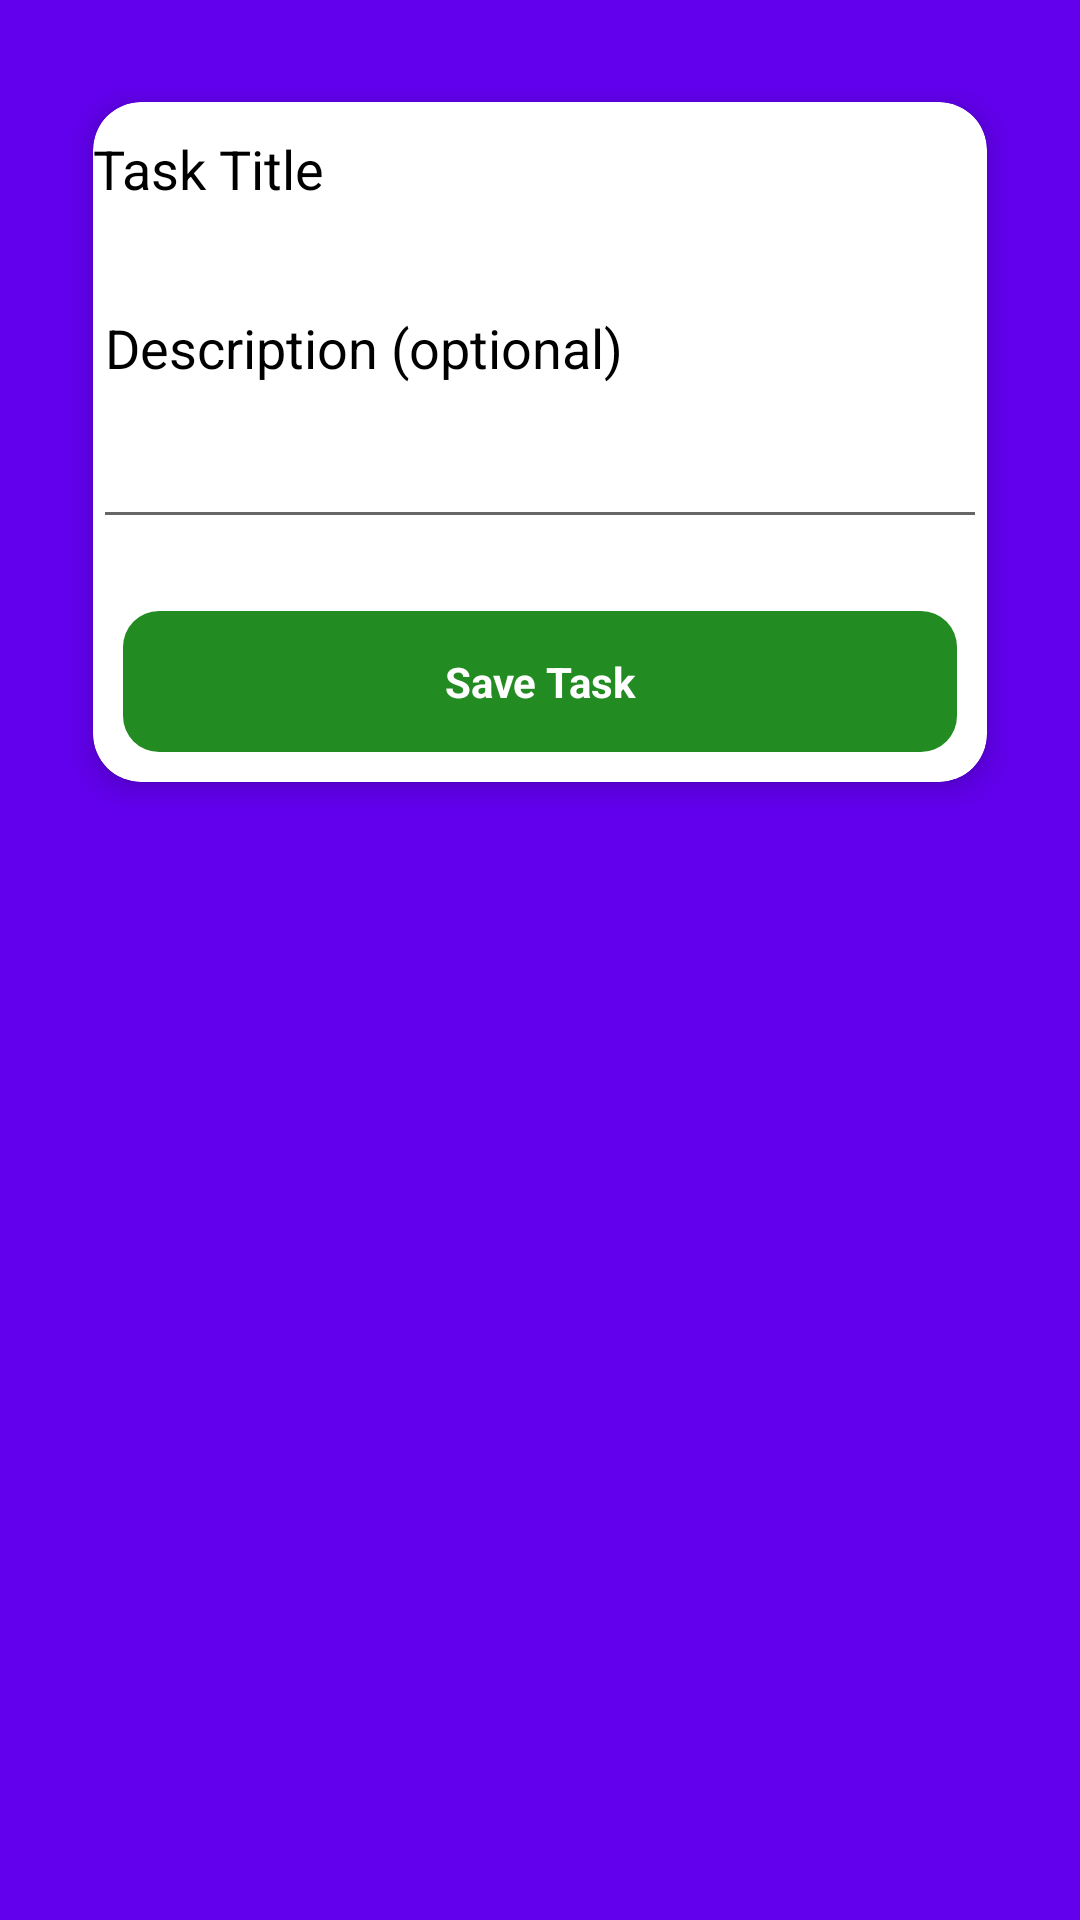

Android layout source for this screen:
<!-- AndroidManifest.xml: application theme Theme.Taskmanagertodo -->
<!-- res/layout/activity_add_edit_task.xml -->
<?xml version="1.0" encoding="utf-8"?>
<ScrollView xmlns:android="http://schemas.android.com/apk/res/android"
    xmlns:app="http://schemas.android.com/apk/res-auto"
    android:layout_width="match_parent"
    android:layout_height="match_parent"
    android:background="@color/purple_500"
    android:padding="20dp"
    android:fitsSystemWindows="true">

    <LinearLayout
        android:orientation="vertical"
        android:gravity="center_horizontal"
        android:layout_width="match_parent"
        android:layout_height="wrap_content">

        
        <androidx.cardview.widget.CardView
            android:layout_width="match_parent"
            android:layout_height="wrap_content"
            app:cardCornerRadius="16dp"
            app:cardElevation="6dp"
            app:cardUseCompatPadding="true"
            android:padding="20dp"
            android:backgroundTint="@android:color/white">

            <LinearLayout
                android:orientation="vertical"
                android:layout_width="match_parent"
                android:layout_height="wrap_content">

                
                <com.google.android.material.textfield.TextInputLayout
                    android:id="@+id/tilTitle"
                    android:layout_width="match_parent"
                    android:layout_height="wrap_content"
                    android:hint="Task Title"
                    android:textColorHint="@color/black"
                    android:backgroundTint="@color/black"
                    app:startIconDrawable="@drawable/baseline_title_24">

                    <com.google.android.material.textfield.TextInputEditText
                        android:id="@+id/etTitle"
                        android:layout_width="match_parent"
                        android:textColor="@color/black"
                        android:layout_height="wrap_content"
                        android:background="@android:color/transparent"
                        android:inputType="textCapSentences" />
                </com.google.android.material.textfield.TextInputLayout>

                
                <com.google.android.material.textfield.TextInputLayout
                    android:id="@+id/tilDesc"
                    android:layout_marginTop="16dp"
                    android:layout_width="match_parent"
                    android:backgroundTint="@color/black"
                    android:background="@android:color/transparent"
                    android:layout_height="wrap_content"
                    android:textColorHint="@color/black"
                    android:hint="Description (optional)"
                    app:startIconDrawable="@drawable/baseline_description_24">

                    <com.google.android.material.textfield.TextInputEditText
                        android:id="@+id/etDesc"
                        android:layout_width="match_parent"
                        android:layout_height="wrap_content"
                        android:textColorHint="@color/black"
                        android:minLines="3"
                        android:textColor="@color/black"
                        android:gravity="top"
                        android:inputType="textMultiLine|textCapSentences" />
                </com.google.android.material.textfield.TextInputLayout>

                
                <TextView
                    android:id="@+id/btnSave"
                    android:layout_marginTop="24dp"
                    android:layout_width="match_parent"
                    android:layout_marginBottom="10dp"
                    android:layout_marginStart="10dp"
                    android:layout_marginEnd="10dp"
                    android:layout_height="wrap_content"
                    android:text="Save Task"
                    android:textColor="@android:color/white"
                    android:textStyle="bold"
                    android:gravity="center"
                    android:paddingVertical="14dp"
                    android:background="@drawable/bg_save_button"
                    android:clickable="true"
                    android:focusable="true" />
            </LinearLayout>
        </androidx.cardview.widget.CardView>
    </LinearLayout>
</ScrollView>
<!-- resources referenced by this layout -->
<resources>
  <color name="black">#FF000000</color>
  <color name="purple_500">#FF6200EE</color>
  <!-- drawable bg_save_button (drawable) -->
  <ripple xmlns:android="http://schemas.android.com/apk/res/android"
      android:color="?attr/colorControlHighlight">
      <item>
          <shape android:shape="rectangle">
              <solid android:color="@color/save_button_back"/>
              <corners android:radius="12dp"/>
          </shape>
      </item>
  </ripple>
  <style name="Theme.Taskmanagertodo" parent="Theme.AppCompat.DayNight.NoActionBar">
          
          <item name="colorPrimary">@color/purple_500</item>
          <item name="colorPrimaryVariant">@color/purple_700</item>
          <item name="colorOnPrimary">@color/white</item>
          
          <item name="colorSecondary">@color/teal_200</item>
          <item name="colorSecondaryVariant">@color/teal_700</item>
          <item name="colorOnSecondary">@color/black</item>
          
          <item name="android:statusBarColor">?attr/colorPrimaryVariant</item>
          
      </style>
  <color name="save_button_back">#228B22</color>
  <color name="purple_700">#FF3700B3</color>
  <color name="white">#FFFFFFFF</color>
  <color name="teal_200">#FF03DAC5</color>
  <color name="teal_700">#FF018786</color>
</resources>
